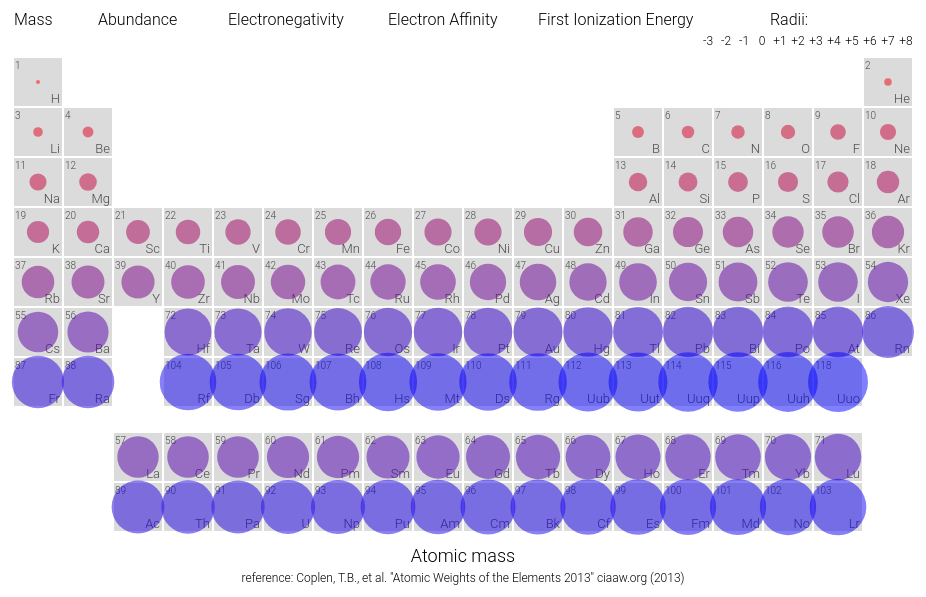
D3 v3 page, settled after 360 driven frames (6 s of simulated time); the page loaded 1 data file(s).


// ── periodic.js
var canvas = d3.select("#periodicwrap").append("svg").attr("class", "pdc").attr("width", 950).attr("height", 650);
var element_groups = canvas.append("g").attr("transform", "translate(0,50)");


var data;
var spacing = 50;
var max_r = 30;
var standard_r = 24;
var transition_time = 1000;
// defined for createTable
var rects = [], labels = [], numbers = [], circles = []
// defined for plotData
var color1 = "red", color2 = "blue"

var info_strings = [
    {
        "title": "Atomic mass",
        "ref": 'Coplen, T.B., et al. "Atomic Weights of the Elements 2013" ciaaw.org (2013)',
        "url": "http://www.ciaaw.org/pubs/TSAW2013_xls.xls"
    }, {
        "title": "Elemental abundance in the Earth's crust",
        "ref": "Wikipedia (averaged values, retrieved: 1/9/2014)",
        "url": "http://en.wikipedia.org/wiki/Abundance_of_elements_in_Earth%27s_crust"
    }, {
        "title": "Electronegativity",
        "ref": "Wikipedia (retrieved: 30/8/2014)",
        "url": "http://en.wikipedia.org/wiki/Electronegativities_of_the_elements_%28data_page%29"
    }, {
        "title": "Electron affinity",
        "ref": "Wikipedia (retrieved: 30/8/2014)",
        "url": "http://en.wikipedia.org/wiki/Electron_affinity_%28data_page%29"
    }, {
        "title": "Calculated atomic radius",
        "ref": 'E. Clementi, et al. (1967). "Atomic Screening Constants from SCF Functions. II. Atoms with 37 to 86 Electrons". J. Chem. Phys. 47: 1300',
        "url": "http://dx.doi.org/10.1063/1.1712084"
    }, {
        "title": "First ionization energy",
        "ref": "David R. Lide (ed.), CRC Handbook of Chemistry and Physics, 84th Edition. CRC Press. Boca Raton, Florida (2003)",
        "url": "https://www.google.com/search?q=David%20R.%20Lide,%20CRC%20Handbook%20of%20Chemistry%20and%20Physics,%2084th%20Edition.%20CRC%20Press"
    }, {
        "title": "Ionic radii (6-fold coordination)",
        "ref": 'R. D. Shannon (1976). "Revised effective ionic radii and systematic studies of interatomic distances in halides and chalcogenides". Acta. Cryst. A32: 751–767',
        "url": "http://dx.doi.org/10.1107/S0567739476001551"

    }

];


var datatype = [
    "Atomic mass = ",
    "Elemental abundance = ",
    "Electronegativity = ",
    "Electron affinity = ",
    "Atomic radius = ",
    "First ionization energy = ",
    "Ionic radius = "
];
var units = [
    "g/mol",
    "ppm",
    "eV",
    "eV",
    "Å",
    "eV",
    "Å"
];


var abund = [], mass = [], electroneg = [], elec_affin = [], atomic_r = [], ionization = [], ionneg3 = [], ionneg2 = [], ionneg1 = [], ion1 = [], ion2 = [], ion3 = [], ion4 = [], ion5 = [], ion6 = [], ion7 = [], ion8 = [];
d3.csv("data.csv", function (csv) {
    data = csv;
    data.forEach(function (d) {
        // force strings to floats
        mass.push(+d.Mass);
        abund.push(+d.abundance);
        electroneg.push(+d.electroneg);
        elec_affin.push(+d.elec_affin);
        atomic_r.push(+d.atomic_r);
        ionization.push(+d.ionization);
        ionneg3.push(+d.ionneg3);
        ionneg2.push(+d.ionneg2);
        ionneg1.push(+d.ionneg1);
        ion1.push(+d.ion1);
        ion2.push(+d.ion2);
        ion3.push(+d.ion3);
        ion4.push(+d.ion4);
        ion5.push(+d.ion5);
        ion6.push(+d.ion6);
        ion7.push(+d.ion7);
        ion8.push(+d.ion8);
    })
    createTable(data)
    makeButtons()
    plotData(mass, "sqrt", 0)
});


var ref = [], sub_title = [], ref_text = [];
var databox = [], db_element = [], db_variable = [], db_symbol = [], db_no = [];
var legend = []
function createTable(data) {
    var blocks = element_groups.selectAll("g").data(data).enter();
    rects = blocks
        .append("rect")
        .attr("width", 48)
        .attr("height", 48)
        .attr("x", function (d) { return parseFloat(d.group) * 50 - 24 })
        .attr("y", function (d) { return parseFloat(d.row) * 50 - 24 })
        .attr("fill", "#DBDBDB");
    labels = blocks
        .append("text")
        .attr("class", "pdc_labels")
        .attr("x", function (d) { return parseFloat(d.group) * 50 + 22 })
        .attr("y", function (d) { return parseFloat(d.row) * 50 + 21 })
        .attr("text-anchor", "end")
        .text(function (d) { return d.Symbol });
    numbers = blocks
        .append("text")
        .attr("class", "pdc_numbers")
        .attr("x", function (d) { return parseFloat(d.group) * 50 - 23 })
        .attr("y", function (d) { return parseFloat(d.row) * 50 - 13 })
        .text(function (d) { return d.No });
    circles = blocks
        .append("circle")
        .attr("cx", function (d) { return parseFloat(d.group) * 50 })
        .attr("cy", function (d) { return parseFloat(d.row) * 50 })
        .attr("r", 0)
        .attr("opacity", 0.5);
    sub_title = canvas.append("text").attr("class", "pdc_sub_title").attr("text-anchor", "middle").attr("x", 475).attr("y", 580);
    ref = canvas.append("svg:a").attr("class", "pdc_ref")
    ref_text = ref.append("text").attr("text-anchor", "middle").attr("x", 475).attr("y", 600);
    databox = canvas.append("g").attr("transform", "translate(240,120)");
    databox.style("opacity", 0);
    databox.append("rect").attr("width", 60).attr("height", 60).attr("fill", "#DBDBDB");
    db_element = databox.append("text").attr("class", "db_element").attr("x", 66).attr("y", 27);
    db_no = databox.append("text").attr("class", "db_no").attr("x", 3).attr("y", 13);
    db_symbol = databox.append("text").attr("text-anchor", "middle").attr("class", "db_symbol").attr("x", 30).attr("y", 42);
    db_variable = databox.append("text").attr("class", "db_variable").attr("x", 66).attr("y", 48);

};

var ib_group = [], ib_numbers = [], ib_arrays = [], massButton = [], abundButton = [], electronegButton = [], elecaffinButton = [], ionizationButton = [];
function makeButtons() {
    ib_group = canvas.append("g").style("opacity", 1).attr("transform", "translate(720,43)");
    ib_numbers = ["-3", "-2", "-1", "0", "+1", "+2", "+3", "+4", "+5", "+6", "+7", "+8"];
    ib_arrays = [ionneg3, ionneg2, ionneg1, atomic_r, ion1, ion2, ion3, ion4, ion5, ion6, ion7, ion8];

    ib_group.selectAll("text").data(ib_numbers).enter()
        .append("text")
        .attr("x", function (d, i) { return i * 18 }).attr("y", 20)
        .attr("text-anchor", "middle")
        .attr("class", function (d, i) { return "ion_buttons pdc_buttons ib" + String(i) })
        .text(function (d) { return d })
        .on("mouseover", function () { d3.select(this).transition().duration(100).attr("fill", "blue") })
        .on("mouseout", function () { d3.select(this).transition().duration(500).attr("fill", "black") })
        .on("click", function (d, i) { if (d == "0") { plotData(ib_arrays[i], 'linear', 4) } else { plotData(ib_arrays[i], 'linear', 6) } });
    ib_group.append("text").attr("x", 81).attr("text-anchor", "middle").attr("class", "ib_title pdc_buttons").text("Radii:")
        .on("mouseover", function () { d3.select(this).transition().duration(100).attr("fill", "blue") })
        .on("mouseout", function () { d3.select(this).transition().duration(500).attr("fill", "black") })
        .on("click", function () { plotData(atomic_r, 'linear', 4) });
    var b_height = 43;
    var b_spacings = [26, 110, 240, 400, 550];
    massButton = canvas.append("text").text("Mass").attr("x", b_spacings[0]).attr("y", b_height).attr("class", "pdc_buttons massButton")
        .on("mouseover", function () { d3.select(this).transition().duration(100).attr("fill", "blue") })
        .on("mouseout", function () { d3.select(this).transition().duration(500).attr("fill", "black") })
        .on("click", function () { plotData(mass, 'sqrt', 0) });
    abundButton = canvas.append("text").text("Abundance").attr("x", b_spacings[1]).attr("y", b_height).attr("class", "pdc_buttons abundButton")
        .on("mouseover", function () { d3.select(this).transition().duration(100).attr("fill", "blue") })
        .on("mouseout", function () { d3.select(this).transition().duration(500).attr("fill", "black") })
        .on("click", function () { plotData(abund, 'log', 1) });
    electronegButton = canvas.append("text").text("Electronegativity").attr("x", b_spacings[2]).attr("y", b_height).attr("class", "pdc_buttons electronegButton")
        .on("mouseover", function () { d3.select(this).transition().duration(100).attr("fill", "blue") })
        .on("mouseout", function () { d3.select(this).transition().duration(500).attr("fill", "black") })
        .on("click", function () { plotData(electroneg, 'sqrt', 2) });
    elecaffinButton = canvas.append("text").text("Electron Affinity").attr("x", b_spacings[3]).attr("y", b_height).attr("class", "pdc_buttons elecaffinButton")
        .on("mouseover", function () { d3.select(this).transition().duration(100).attr("fill", "blue") })
        .on("mouseout", function () { d3.select(this).transition().duration(500).attr("fill", "black") })
        .on("click", function () { plotData(elec_affin, 'sqrt', 3) });
    ionizationButton = canvas.append("text").text("First Ionization Energy").attr("x", b_spacings[4]).attr("y", b_height).attr("class", "pdc_buttons ionizationButton")
        .on("mouseover", function () { d3.select(this).transition().duration(100).attr("fill", "blue") })
        .on("mouseout", function () { d3.select(this).transition().duration(500).attr("fill", "black") })
        .on("click", function () { plotData(ionization, 'sqrt', 5) });
}
function updateLegend() {

};


function plotData(indata, scale_type, ident) {
    // d3.selectAll(".pdc_buttons").attr("fill","black");
    var extent_data = d3.extent(indata);
    if (extent_data[0] != 0) { var min_r = 2 }
    else { var min_r = 0 }
    if (scale_type == "log") {
        var r_scale = d3.scale.log().clamp(true).domain([0.0007, extent_data[1]]).range([0.5, max_r])
        var color_scale = d3.scale.log().clamp(true).domain([0.0007, extent_data[1]]).range([color1, color2])
    }
    else if (scale_type == "sqrt") {
        var r_scale = d3.scale.sqrt().domain(extent_data).range([min_r, max_r])
        var color_scale = d3.scale.sqrt().domain(extent_data).range([color1, color2])
    }
    else {
        var r_scale = d3.scale.linear().domain([0, 2.98]).range([min_r, max_r])
        var color_scale = d3.scale.linear().domain([0, 2.98]).range([color1, color2])
    }
    circles.transition()
        .delay(function (d, i) { return i * 4 })
        .duration(transition_time)
        .attr("r", function (d, i) {
            if (indata[i] == 0) { return 0 }
            else { return r_scale(indata[i]) }
        })
        .attr("fill", function (d, i) { return color_scale(indata[i]) });
    rects.transition()
        .delay(function (d, i) { return i * 4 })
        .duration(transition_time)
        .attr("fill", function (d, i) {
            if (indata[i] == 0) { return "#C6C6C6" }
            else { return "#DBDBDB" }
        });
    circles.on('mouseover', function (d, i) {
        d3.select(this).transition().duration(200).attr("opacity", 0.8);
        databox.transition().duration(100)
            .style("opacity", 0)
            .transition().duration(400)
            .style("opacity", 1);
        db_element.transition().delay(100)
            .text(d.Name);
        db_symbol.transition().delay(100)
            .text(d.Symbol);
        db_no.transition().delay(100)
            .text(d.No);
        db_variable.transition().delay(100)
            .text(datatype[ident] + indata[i] + ' ' + units[ident])
    }).on('mouseout', function () {
        d3.select(this).transition().duration(500).attr("opacity", 0.5);
        databox.transition().delay(10000).duration(1000)
            .style("opacity", 0);
    });
    sub_title.transition().duration(transition_time / 2)
        .style("opacity", 0)
        .transition().duration(transition_time / 2)
        .style("opacity", 1)
        .text(info_strings[ident].title);
    ref_text.transition().duration(transition_time / 2)
        .style("opacity", 0)
        .transition().duration(transition_time / 2)
        .style("opacity", 1)
        .text("reference: " + info_strings[ident].ref);
    ref.attr("xlink:href", info_strings[ident].url);
};
function showIonButtons() {

};
function hideIonButtons() {

};

### data: data.csv
No, Mass, Name, Symbol, group, type, named_type, row, abundance, electroneg, atomic_r, elec_affin, ionization, ionneg3, ionneg2, ionneg1, ion1, ion2, ion3, ion4, ion5, ion6, ion7, ion8
1, 1.01, Hydrogen, H, 1, Hydrogen, Hydrogen, 1, 1.43E+03, 2.2, 0.53, 72.77, 13.6, , , , , , , , , , , 
2, 4, Helium, He, 18, nonmetals, Noble_gas, 1, , , 0.31, , 24.59, , , , , , , , , , , 
3, 6.94, Lithium, Li, 1, metals, Alkali_metals, 2, 1.85E+01, 0.98, 1.67, 59.62, 5.39, , , , 0.76, , , , , , , 
4, 9.01, Beryllium, Be, 2, metals, Alkaline_earth_metals, 2, 2.35E+00, 1.57, 1.12, , 9.32, , , , , 0.45, , , , , , 
5, 10.81, Boron, B, 13, metaloids, Semiconductors, 2, 9.35E+00, 2.04, 0.87, 26.99, 8.3, , , , , , 0.27, , , , , 
6, 12.01, Carbon, C, 14, nonmetals, Other_nonmetals, 2, 9.80E+02, 2.55, 0.67, 121.8, 11.26, , , , , , , 0.16, , , , 
7, 14.01, Nitrogen, N, 15, nonmetals, Other_nonmetals, 2, 1.95E+01, 3.04, 0.56, , 14.53, 1.46, , , , , 0.16, , 0.13, , , 
8, 16, Oxygen, O, 16, nonmetals, Other_nonmetals, 2, 4.63E+05, 3.44, 0.48, 141, 13.62, , 1.4, , , , , , , , , 
9, 19, Fluorine, F, 17, nonmetals, Halogens, 2, 4.72E+02, 3.98, 0.42, 328.2, 17.42, , , 1.33, , , , , , , 0.08, 
10, 20.18, Neon, Ne, 18, nonmetals, Noble_gas, 2, , , 0.38, , 21.56, , , , , , , , , , , 
11, 22.99, Sodium, Na, 1, metals, Alkali_metals, 3, 2.47E+04, 0.93, 1.9, 52.87, 5.14, , , , 1.02, , , , , , , 
12, 24.31, Magnesium, Mg, 2, metals, Alkaline_earth_metals, 3, 2.44E+04, 1.31, 1.45, , 7.65, , , , , 0.72, , , , , , 
13, 26.98, Aluminium, Al, 13, metals, Other_metals, 3, 8.17E+04, 1.61, 1.18, 41.86, 5.99, , , , , , 0.535, , , , , 
14, 28.09, Silicon, Si, 14, metaloids, Semiconductors, 3, 2.76E+05, 1.9, 1.11, 134.1, 8.15, , , , , , , 0.4, , , , 
15, 30.97, Phosphorus, P, 15, nonmetals, Other_nonmetals, 3, 1.12E+03, 2.19, 0.98, 72.03, 10.49, , , , , , 0.44, , 0.38, , , 
16, 32.07, Sulphur, S, 16, nonmetals, Other_nonmetals, 3, 4.30E+02, 2.58, 0.88, 200.4, 10.36, , 1.84, , , , , 0.37, , 0.29, , 
17, 35.45, Chlorine, Cl, 17, nonmetals, Halogens, 3, 2.55E+02, 3.16, 0.79, 349, 12.97, , , 1.81, , , , , 0.12, , 0.27, 
18, 39.95, Argon, Ar, 18, nonmetals, Noble_gas, 3, , , 0.71, , 15.76, , , , , , , , , , , 
19, 39.1, Potassium, K, 1, metals, Alkali_metals, 4, 2.06E+04, 0.82, 2.43, 48.38, 4.34, , , , 1.38, , , , , , , 
20, 40.08, Calcium, Ca, 2, metals, Alkaline_earth_metals, 4, 4.27E+04, 1, 1.94, 2.37, 6.11, , , , , 1, , , , , , 
21, 44.96, Scandium, Sc, 3, metals, Transition_metals, 4, 2.40E+01, 1.36, 1.84, 18, 6.56, , , , , , 0.745, , , , , 
22, 47.87, Titanium, Ti, 4, metals, Transition_metals, 4, 6.13E+03, 1.54, 1.76, 8.4, 6.83, , , , , 0.86, 0.67, 0.605, , , , 
23, 50.94, Vanadium, V, 5, metals, Transition_metals, 4, 1.55E+02, 1.63, 1.71, 51, 6.75, , , , , 0.79, 0.64, 0.58, 0.54, , , 
24, 52, Chromium, Cr, 6, metals, Transition_metals, 4, 1.97E+02, 1.66, 1.66, 65.2, 6.77, , , , , 0.73, 0.615, 0.55, 0.49, 0.44, , 
25, 54.94, Manganese, Mn, 7, metals, Transition_metals, 4, 9.83E+02, 1.55, 1.61, , 7.43, , , , , 0.67, 0.58, 0.53, 0.33, 0.255, 0.46, 
26, 55.85, Iron, Fe, 8, metals, Transition_metals, 4, 5.66E+04, 1.83, 1.56, 14.6, 7.9, , , , , 0.61, 0.55, 0.585, , 0.25, , 
27, 58.93, Cobalt, Co, 9, metals, Transition_metals, 4, 2.75E+01, 1.88, 1.52, 64, 7.88, , , , , 0.65, 0.545, , , , , 
28, 58.69, Nickel, Ni, 10, metals, Transition_metals, 4, 1.21E+02, 1.91, 1.49, 111.6, 7.64, , , , , 0.69, 0.56, 0.48, , , , 
29, 63.55, Copper, Cu, 11, metals, Transition_metals, 4, 6.40E+01, 1.9, 1.45, 119.2, 7.73, , , , 0.77, 0.73, 0.54, , , , , 
30, 65.38, Zinc, Zn, 12, metals, Transition_metals, 4, 7.45E+01, 1.65, 1.42, , 9.39, , , , , 0.74, , , , , , 
31, 69.72, Gallium, Ga, 13, metals, Other_metals, 4, 1.90E+01, 1.81, 1.36, 41, 6, , , , , , 0.62, , , , , 
32, 72.64, Germanium, Ge, 14, metaloids, Semiconductors, 4, 1.45E+00, 2.01, 1.25, 118.9, 7.9, , , , , 0.73, , 0.53, , , , 
33, 74.92, Arsenic, As, 15, metaloids, Semiconductors, 4, 1.95E+00, 2.18, 1.14, 78.5, 9.81, , , , , , 0.58, , 0.46, , , 
34, 78.96, Selenium, Se, 16, nonmetals, Other_nonmetals, 4, 5.00E-02, 2.55, 1.03, 195, 9.75, , 1.98, , , , , 0.5, , 0.42, , 
35, 79.9, Bromine, Br, 17, nonmetals, Halogens, 4, 2.70E+00, 2.96, 0.94, 342.5, 11.81, , , 1.96, , , 0.59, , 0.31, , 0.39, 
36, 83.8, Krypton, Kr, 18, nonmetals, Noble_gas, 4, , 3, 0.88, , 14, , , , , , , , , , , 
37, 85.47, Rubidium, Rb, 1, metals, Alkali_metals, 5, 7.50E+01, 0.82, 2.65, 46.89, 4.18, , , , 1.52, , , , , , , 
38, 87.62, Strontium, Sr, 2, metals, Alkaline_earth_metals, 5, 3.65E+02, 0.95, 2.19, 5.02, 5.7, , , , , 1.18, , , , , , 
39, 88.91, Yttrium, Y, 3, metals, Transition_metals, 5, 3.10E+01, 1.22, 2.12, 30, 6.22, , , , , , 0.9, , , , , 
40, 91.22, Zirconium, Zr, 4, metals, Transition_metals, 5, 1.82E+02, 1.33, 2.06, 41, 6.63, , , , , , , 0.72, , , , 
41, 92.91, Niobium, Nb, 5, metals, Transition_metals, 5, 1.85E+01, 1.6, 1.98, 86, 6.76, , , , , , 0.72, 0.68, 0.64, , , 
42, 95.96, Molybdenum, Mo, 6, metals, Transition_metals, 5, 1.15E+00, 2.16, 1.9, 72.3, 7.09, , , , , , 0.69, 0.65, 0.61, 0.59, , 
43, 98, Technetium, Tc, 7, metals, Transition_metals, 5, , 1.9, 1.83, , 7.28, , , , , , , 0.645, 0.6, , 0.56, 
44, 101.1, Ruthenium, Ru, 8, metals, Transition_metals, 5, 1.00E-03, 2.2, 1.78, 101, 7.36, , , , , , 0.68, 0.62, 0.565, , 0.38, 0.36
45, 102.9, Rhodium, Rh, 9, metals, Transition_metals, 5, 8.50E-04, 2.28, 1.73, 110.3, 7.46, , , , , , 0.665, 0.6, 0.55, , , 
46, 106.4, Palladium, Pd, 10, metals, Transition_metals, 5, 1.07E-02, 2.2, 1.69, 54.24, 8.34, , , , , 0.86, 0.76, 0.615, , , , 
47, 107.9, Silver, Ag, 11, metals, Transition_metals, 5, 7.75E-02, 1.93, 1.65, 125.9, 7.58, , , , 1.15, 0.94, 0.75, , , , , 
48, 112.4, Cadmium, Cd, 12, metals, Transition_metals, 5, 1.50E-01, 1.69, 1.61, , 8.99, , , , , 0.95, , , , , , 
49, 114.8, Indium, In, 13, metals, Other_metals, 5, 2.05E-01, 1.78, 1.56, 39, 5.79, , , , , , 0.8, , , , , 
50, 118.7, Tin, Sn, 14, metals, Other_metals, 5, 2.25E+00, 1.96, 1.45, 107.3, 7.34, , , , , , , 0.69, , , , 
51, 121.8, Antimony, Sb, 15, metaloids, Semiconductors, 5, 2.00E-01, 2.05, 1.33, 101.1, 8.64, , , , , , 0.76, , 0.6, , , 
… [head cut at 6 KiB]